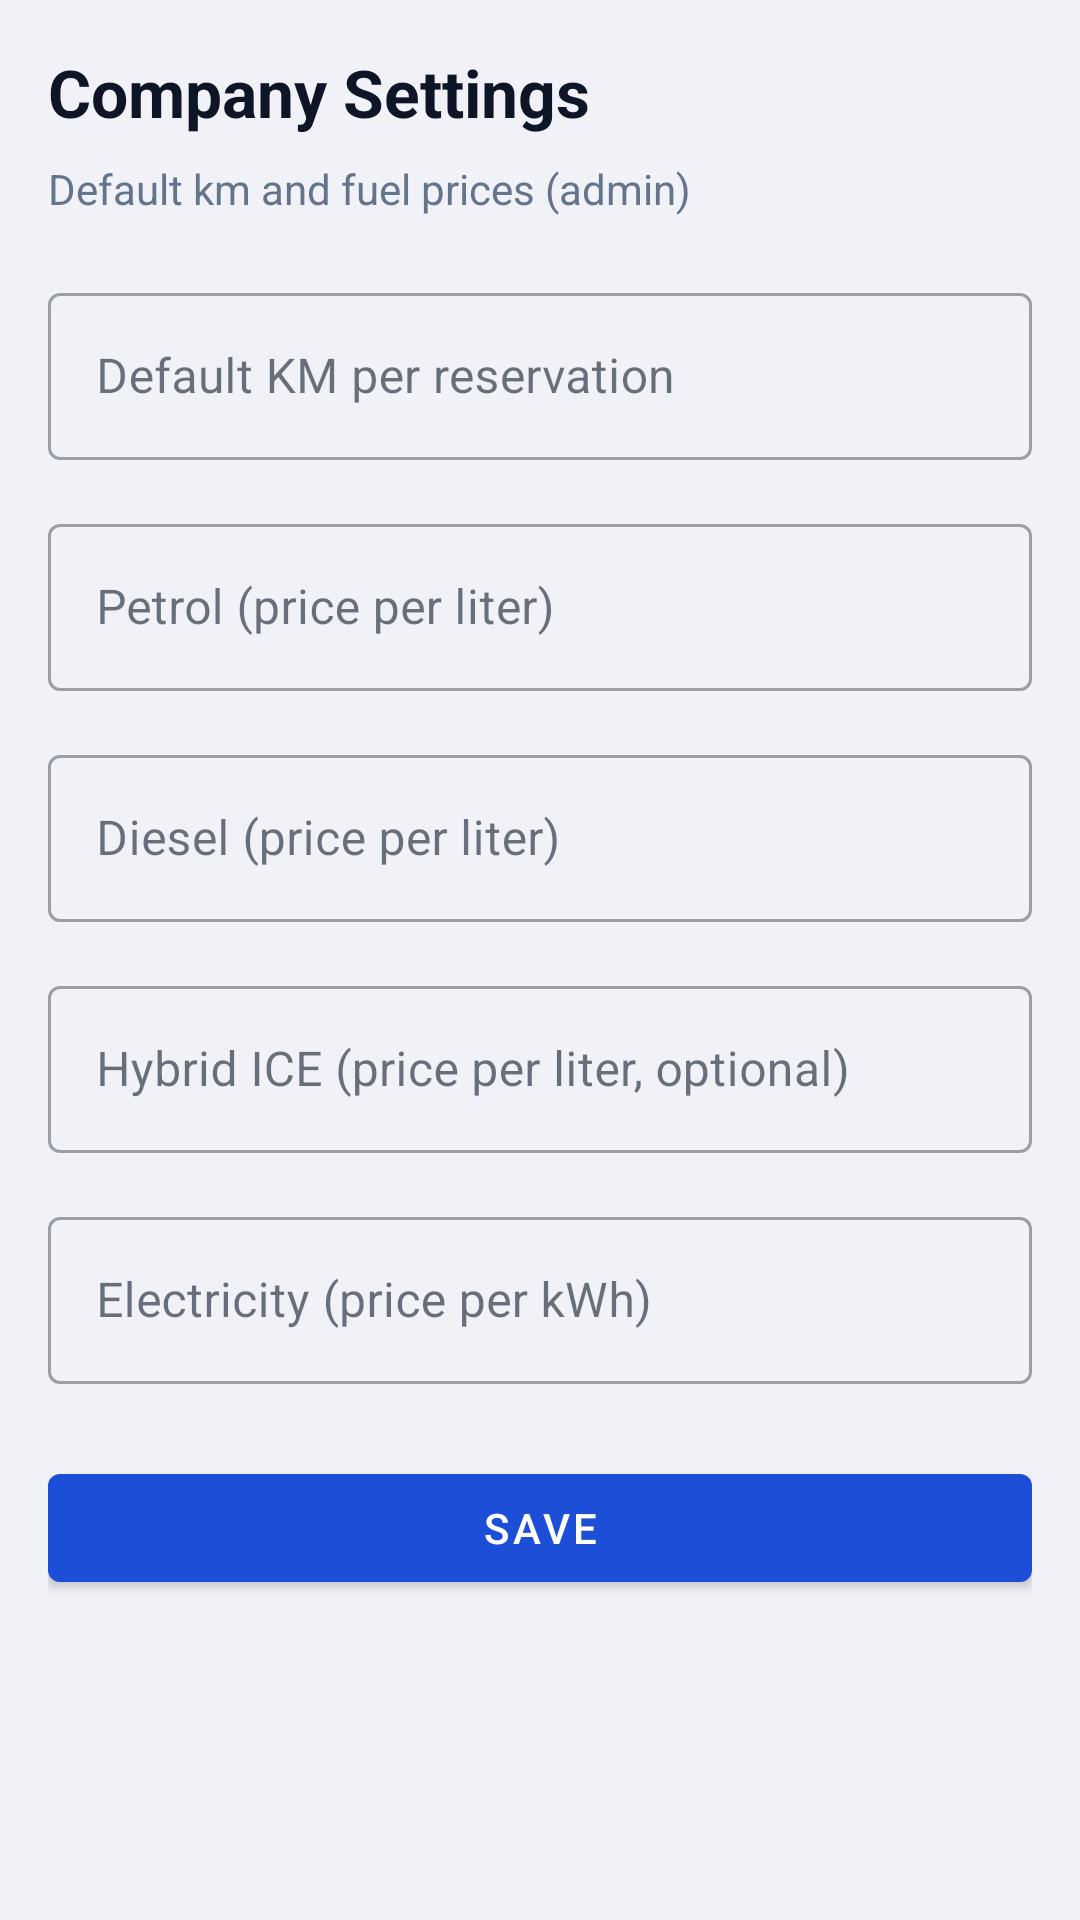

Produce the Android XML layout that renders to this screen, including the resource entries it uses.
<!-- AndroidManifest.xml: application theme Theme.CarSharing -->
<!-- res/layout/fragment_company_settings.xml -->
<?xml version="1.0" encoding="utf-8"?>
<ScrollView xmlns:android="http://schemas.android.com/apk/res/android"
    xmlns:app="http://schemas.android.com/apk/res-auto"
    android:layout_width="match_parent"
    android:layout_height="match_parent"
    android:background="?attr/colorSurface"
    android:fillViewport="true"
    android:padding="16dp">
    <LinearLayout
        android:layout_width="match_parent"
        android:layout_height="wrap_content"
        android:orientation="vertical">
        <TextView
            android:layout_width="wrap_content"
            android:layout_height="wrap_content"
            android:text="@string/nav_company_settings"
            android:textSize="22sp"
            android:textStyle="bold"
            android:textColor="?attr/colorOnSurface"
            android:layout_marginBottom="8dp" />
        <TextView
            android:layout_width="wrap_content"
            android:layout_height="wrap_content"
            android:text="@string/company_settings_subtitle"
            android:textSize="14sp"
            android:textColor="?attr/colorOnSurfaceVariant"
            android:layout_marginBottom="20dp" />
        <com.google.android.material.textfield.TextInputLayout
            android:layout_width="match_parent"
            android:layout_height="wrap_content"
            android:hint="@string/hint_default_km_reservation"
            style="@style/Widget.MaterialComponents.TextInputLayout.OutlinedBox"
            android:layout_marginBottom="16dp">
            <com.google.android.material.textfield.TextInputEditText
                android:id="@+id/company_settings_default_km"
                android:layout_width="match_parent"
                android:layout_height="wrap_content"
                android:inputType="number"
                android:minHeight="48dp" />
        </com.google.android.material.textfield.TextInputLayout>
        <com.google.android.material.textfield.TextInputLayout
            android:layout_width="match_parent"
            android:layout_height="wrap_content"
            android:hint="@string/hint_benzine_price"
            style="@style/Widget.MaterialComponents.TextInputLayout.OutlinedBox"
            android:layout_marginBottom="16dp">
            <com.google.android.material.textfield.TextInputEditText
                android:id="@+id/company_settings_benzine"
                android:layout_width="match_parent"
                android:layout_height="wrap_content"
                android:inputType="numberDecimal"
                android:minHeight="48dp" />
        </com.google.android.material.textfield.TextInputLayout>
        <com.google.android.material.textfield.TextInputLayout
            android:layout_width="match_parent"
            android:layout_height="wrap_content"
            android:hint="@string/hint_diesel_price"
            style="@style/Widget.MaterialComponents.TextInputLayout.OutlinedBox"
            android:layout_marginBottom="16dp">
            <com.google.android.material.textfield.TextInputEditText
                android:id="@+id/company_settings_diesel"
                android:layout_width="match_parent"
                android:layout_height="wrap_content"
                android:inputType="numberDecimal"
                android:minHeight="48dp" />
        </com.google.android.material.textfield.TextInputLayout>
        <com.google.android.material.textfield.TextInputLayout
            android:layout_width="match_parent"
            android:layout_height="wrap_content"
            android:hint="@string/hint_hybrid_price"
            style="@style/Widget.MaterialComponents.TextInputLayout.OutlinedBox"
            android:layout_marginBottom="16dp">
            <com.google.android.material.textfield.TextInputEditText
                android:id="@+id/company_settings_hybrid"
                android:layout_width="match_parent"
                android:layout_height="wrap_content"
                android:inputType="numberDecimal"
                android:minHeight="48dp" />
        </com.google.android.material.textfield.TextInputLayout>
        <com.google.android.material.textfield.TextInputLayout
            android:layout_width="match_parent"
            android:layout_height="wrap_content"
            android:hint="@string/hint_electricity_price"
            style="@style/Widget.MaterialComponents.TextInputLayout.OutlinedBox"
            android:layout_marginBottom="24dp">
            <com.google.android.material.textfield.TextInputEditText
                android:id="@+id/company_settings_electricity"
                android:layout_width="match_parent"
                android:layout_height="wrap_content"
                android:inputType="numberDecimal"
                android:minHeight="48dp" />
        </com.google.android.material.textfield.TextInputLayout>
        <com.google.android.material.button.MaterialButton
            android:id="@+id/company_settings_save"
            android:layout_width="match_parent"
            android:layout_height="wrap_content"
            android:text="@string/save"
            app:backgroundTint="@color/accent" />
    </LinearLayout>
</ScrollView>
<!-- resources referenced by this layout -->
<resources>
  <color name="accent">#1D4ED8</color>
  <string name="company_settings_subtitle">Default km and fuel prices (admin)</string>
  <string name="hint_benzine_price">Petrol (price per liter)</string>
  <string name="hint_default_km_reservation">Default KM per reservation</string>
  <string name="hint_diesel_price">Diesel (price per liter)</string>
  <string name="hint_electricity_price">Electricity (price per kWh)</string>
  <string name="hint_hybrid_price">Hybrid ICE (price per liter, optional)</string>
  <string name="nav_company_settings">Company Settings</string>
  <string name="save">Save</string>
  <style name="Theme.CarSharing" parent="Theme.MaterialComponents.DayNight.NoActionBar">
          <item name="colorPrimary">@color/primary</item>
          <item name="colorPrimaryVariant">@color/primary_variant</item>
          <item name="colorOnPrimary">@color/on_primary</item>
          <item name="colorSecondary">@color/accent</item>
          <item name="colorSecondaryVariant">@color/accent_variant</item>
          <item name="colorOnSecondary">@color/on_accent</item>
          <item name="android:colorBackground">@color/surface</item>
          <item name="android:statusBarColor">@color/toolbar_bg</item>
          <item name="android:navigationBarColor">@color/surface</item>
          <item name="colorSurface">@color/surface</item>
          <item name="colorOnSurface">@color/on_surface</item>
          <item name="colorOnSurfaceVariant">@color/on_surface_variant</item>
          <item name="colorOutline">@color/outline</item>
          <item name="colorError">@color/error</item>
          <item name="colorOnError">@color/on_error</item>
          
          <item name="colorControlActivated">@color/primary</item>
          <item name="colorControlHighlight">@color/join_badge_bg</item>
      </style>
  <color name="primary">#1D4ED8</color>
  <color name="primary_variant">#1E40AF</color>
  <color name="on_primary">#FFFFFF</color>
  <color name="accent_variant">#1E40AF</color>
  <color name="on_accent">#FFFFFF</color>
  <color name="surface">#F0F2F7</color>
  <color name="toolbar_bg">#FFFFFF</color>
  <color name="on_surface">#0D1526</color>
  <color name="on_surface_variant">#64748B</color>
  <color name="outline">#CBD5E1</color>
  <color name="error">#DC2626</color>
  <color name="on_error">#FFFFFF</color>
  <color name="join_badge_bg">#EFF6FF</color>
</resources>
